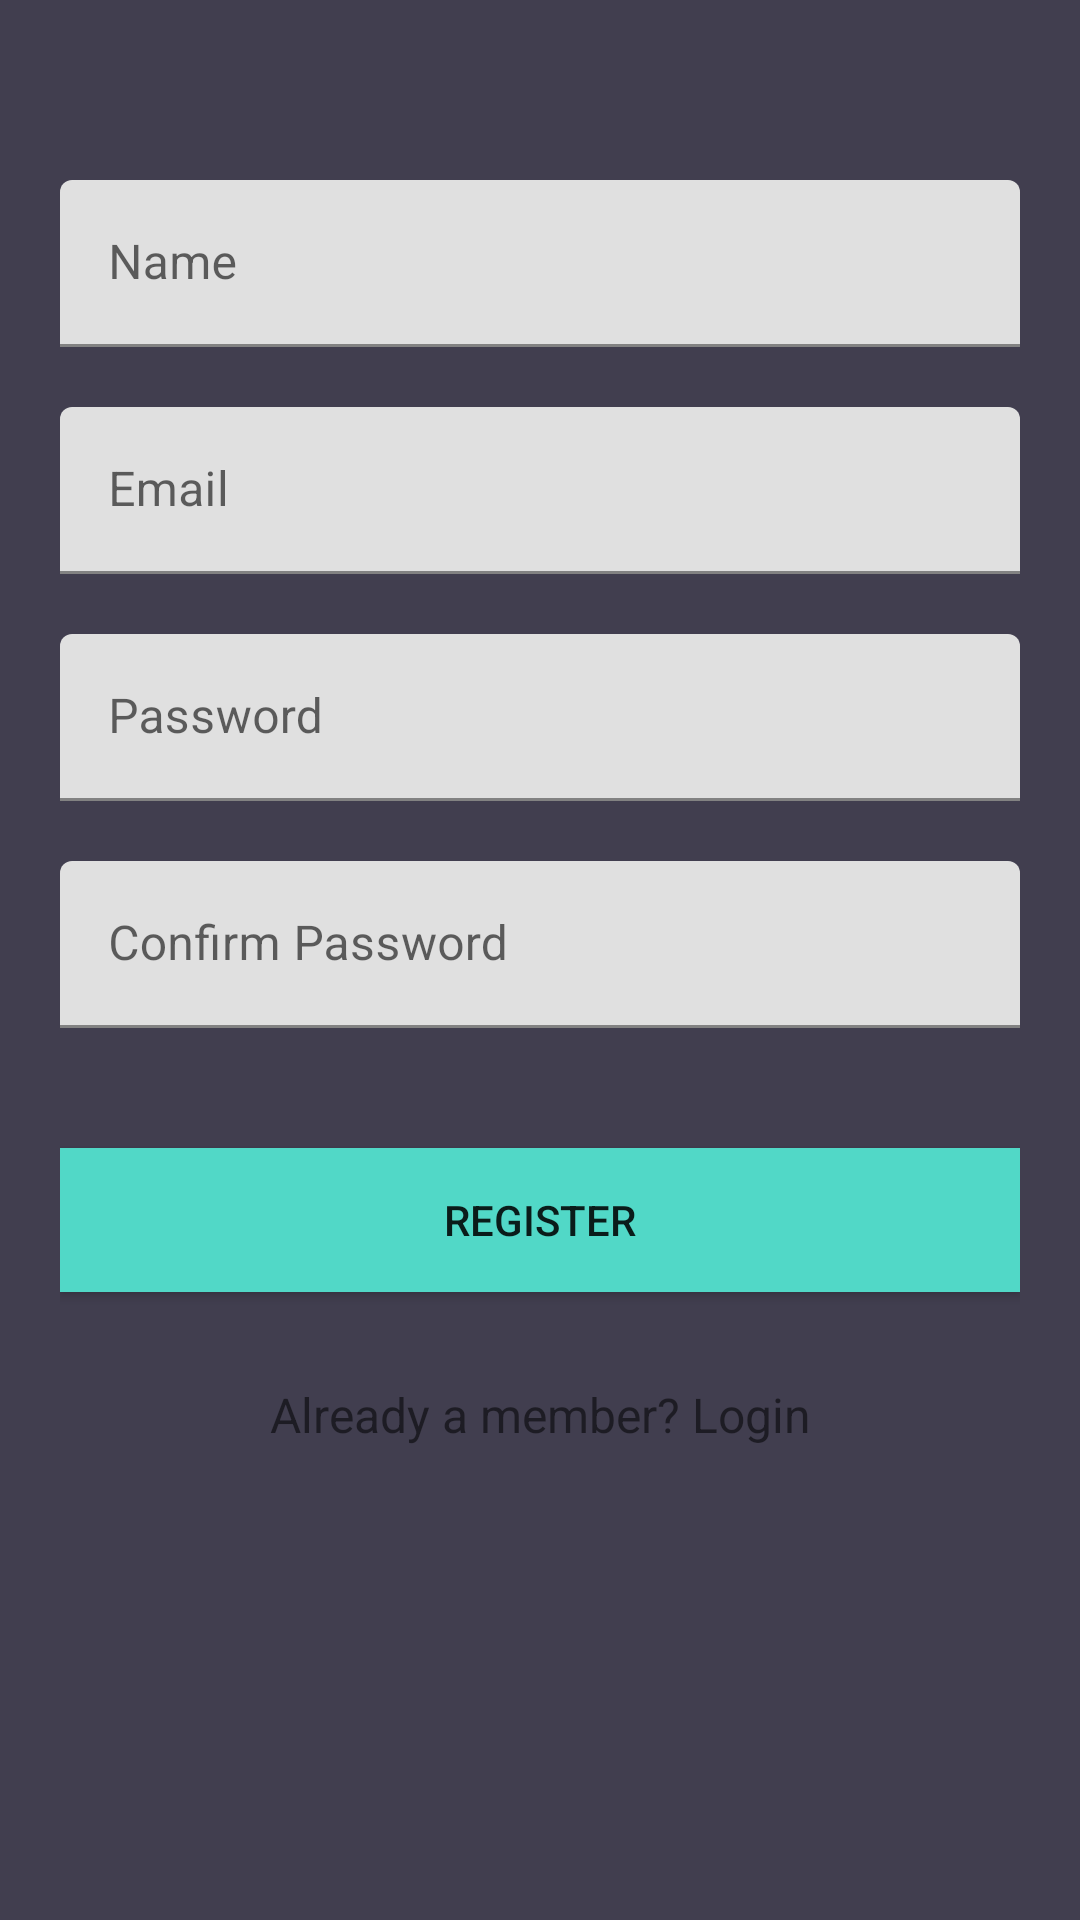

Layout XML and referenced resources for this Android screen:
<!-- AndroidManifest.xml: application theme Theme.Zaliczeniowy -->
<!-- res/layout/activity_register.xml -->
<?xml version="1.0" encoding="utf-8"?>
<androidx.core.widget.NestedScrollView xmlns:android="http://schemas.android.com/apk/res/android"
    xmlns:tools="http://schemas.android.com/tools"
    android:id="@+id/nestedScrollView"
    android:layout_width="match_parent"
    android:layout_height="match_parent"
    android:background="@color/colorBackground"
    android:paddingBottom="20dp"
    android:paddingLeft="20dp"
    android:paddingRight="20dp"
    android:paddingTop="20dp"
    tools:context=".activities.LoginActivity">

    <androidx.appcompat.widget.LinearLayoutCompat
        android:layout_width="match_parent"
        android:layout_height="match_parent"
        android:orientation="vertical">

        <com.google.android.material.textfield.TextInputLayout
            android:id="@+id/textInputLayoutName"
            android:layout_width="match_parent"
            android:layout_height="wrap_content"
            android:layout_marginTop="40dp">

            <com.google.android.material.textfield.TextInputEditText
                android:id="@+id/textInputEditTextName"
                android:layout_width="match_parent"
                android:layout_height="wrap_content"
                android:hint="@string/hint_name"
                android:inputType="text"
                android:maxLines="1"
                android:textColor="@android:color/white" />
        </com.google.android.material.textfield.TextInputLayout>

        <com.google.android.material.textfield.TextInputLayout
            android:id="@+id/textInputLayoutEmail"
            android:layout_width="match_parent"
            android:layout_height="wrap_content"
            android:layout_marginTop="20dp">

            <com.google.android.material.textfield.TextInputEditText
                android:id="@+id/textInputEditTextEmail"
                android:layout_width="match_parent"
                android:layout_height="wrap_content"
                android:hint="@string/hint_email"
                android:inputType="text"
                android:maxLines="1"
                android:textColor="@android:color/white" />
        </com.google.android.material.textfield.TextInputLayout>

        <com.google.android.material.textfield.TextInputLayout
            android:id="@+id/textInputLayoutPassword"
            android:layout_width="match_parent"
            android:layout_height="wrap_content"
            android:layout_marginTop="20dp">

            <com.google.android.material.textfield.TextInputEditText
                android:id="@+id/textInputEditTextPassword"
                android:layout_width="match_parent"
                android:layout_height="wrap_content"
                android:hint="@string/hint_password"
                android:inputType="textPassword"
                android:maxLines="1"
                android:textColor="@android:color/white" />
        </com.google.android.material.textfield.TextInputLayout>

        <com.google.android.material.textfield.TextInputLayout
            android:id="@+id/textInputLayoutConfirmPassword"
            android:layout_width="match_parent"
            android:layout_height="wrap_content"
            android:layout_marginTop="20dp">

            <com.google.android.material.textfield.TextInputEditText
                android:id="@+id/textInputEditTextConfirmPassword"
                android:layout_width="match_parent"
                android:layout_height="wrap_content"
                android:hint="@string/hint_confirm_password"
                android:inputType="textPassword"
                android:maxLines="1"
                android:textColor="@android:color/white" />
        </com.google.android.material.textfield.TextInputLayout>

        <androidx.appcompat.widget.AppCompatButton
            android:id="@+id/appCompatButtonRegister"
            android:layout_width="match_parent"
            android:layout_height="wrap_content"
            android:layout_marginTop="40dp"
            android:background="@color/colorTextHint"
            android:text="@string/text_register" />

        <androidx.appcompat.widget.AppCompatTextView
            android:id="@+id/appCompatTextViewLoginLink"
            android:layout_width="fill_parent"
            android:layout_height="wrap_content"
            android:layout_marginTop="30dp"
            android:gravity="center"
            android:text="Already a member? Login"
            android:textSize="16dp" />
    </androidx.appcompat.widget.LinearLayoutCompat>
</androidx.core.widget.NestedScrollView>
<!-- resources referenced by this layout -->
<resources>
  <color name="colorBackground">#413e4f</color>
  <color name="colorTextHint">#51d8c7</color>
  <string name="hint_confirm_password">Confirm Password</string>
  <string name="hint_email">Email</string>
  <string name="hint_name">Name</string>
  <string name="hint_password">Password</string>
  <string name="text_register">Register</string>
  <style name="Theme.Zaliczeniowy" parent="Theme.MaterialComponents.DayNight.DarkActionBar">
          
          <item name="colorPrimary">@color/purple_500</item>
          <item name="colorPrimaryVariant">@color/purple_700</item>
          <item name="colorOnPrimary">@color/white</item>
          
          <item name="colorSecondary">@color/teal_200</item>
          <item name="colorSecondaryVariant">@color/teal_700</item>
          <item name="colorOnSecondary">@color/black</item>
          
          <item name="android:statusBarColor">?attr/colorPrimaryVariant</item>
          
      </style>
  <color name="purple_500">#FF6200EE</color>
  <color name="purple_700">#FF3700B3</color>
  <color name="white">#FFFFFFFF</color>
  <color name="teal_200">#FF03DAC5</color>
  <color name="teal_700">#FF018786</color>
  <color name="black">#FF000000</color>
</resources>
